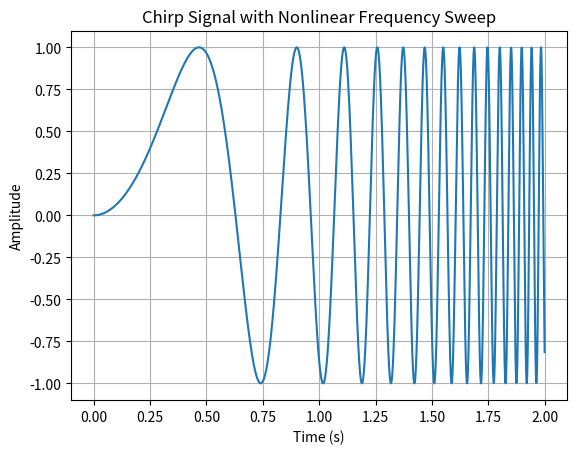

The script that saved this image:
import numpy as np
import matplotlib.pyplot as plt

# Define the parameters of the chirp signal
duration = 2.0  # Duration of the signal in seconds
sampling_rate = 1000  # Sampling rate in Hz (samples per second)
start_frequency = 1  # Start frequency in Hz
end_frequency = 3  # End frequency in Hz

# Create a time array
t = np.linspace(0, duration, int(sampling_rate * duration), endpoint=False)

# Define a custom function for the instantaneous frequency
def custom_instantaneous_frequency(t):
    return start_frequency + (end_frequency - start_frequency) * t**2

# Calculate the instantaneous frequency using the custom function
instantaneous_frequency = custom_instantaneous_frequency(t)

# Calculate the cumulative frequency by integrating the instantaneous frequency
cumulative_frequency = np.cumsum(instantaneous_frequency) / sampling_rate

# Generate the chirp signal
chirp_signal = np.sin(2 * np.pi * cumulative_frequency * t)

# Plot the chirp signal
plt.plot(t, chirp_signal)
plt.title("Chirp Signal with Nonlinear Frequency Sweep")
plt.xlabel("Time (s)")
plt.ylabel("Amplitude")
plt.grid(True)
plt.show()